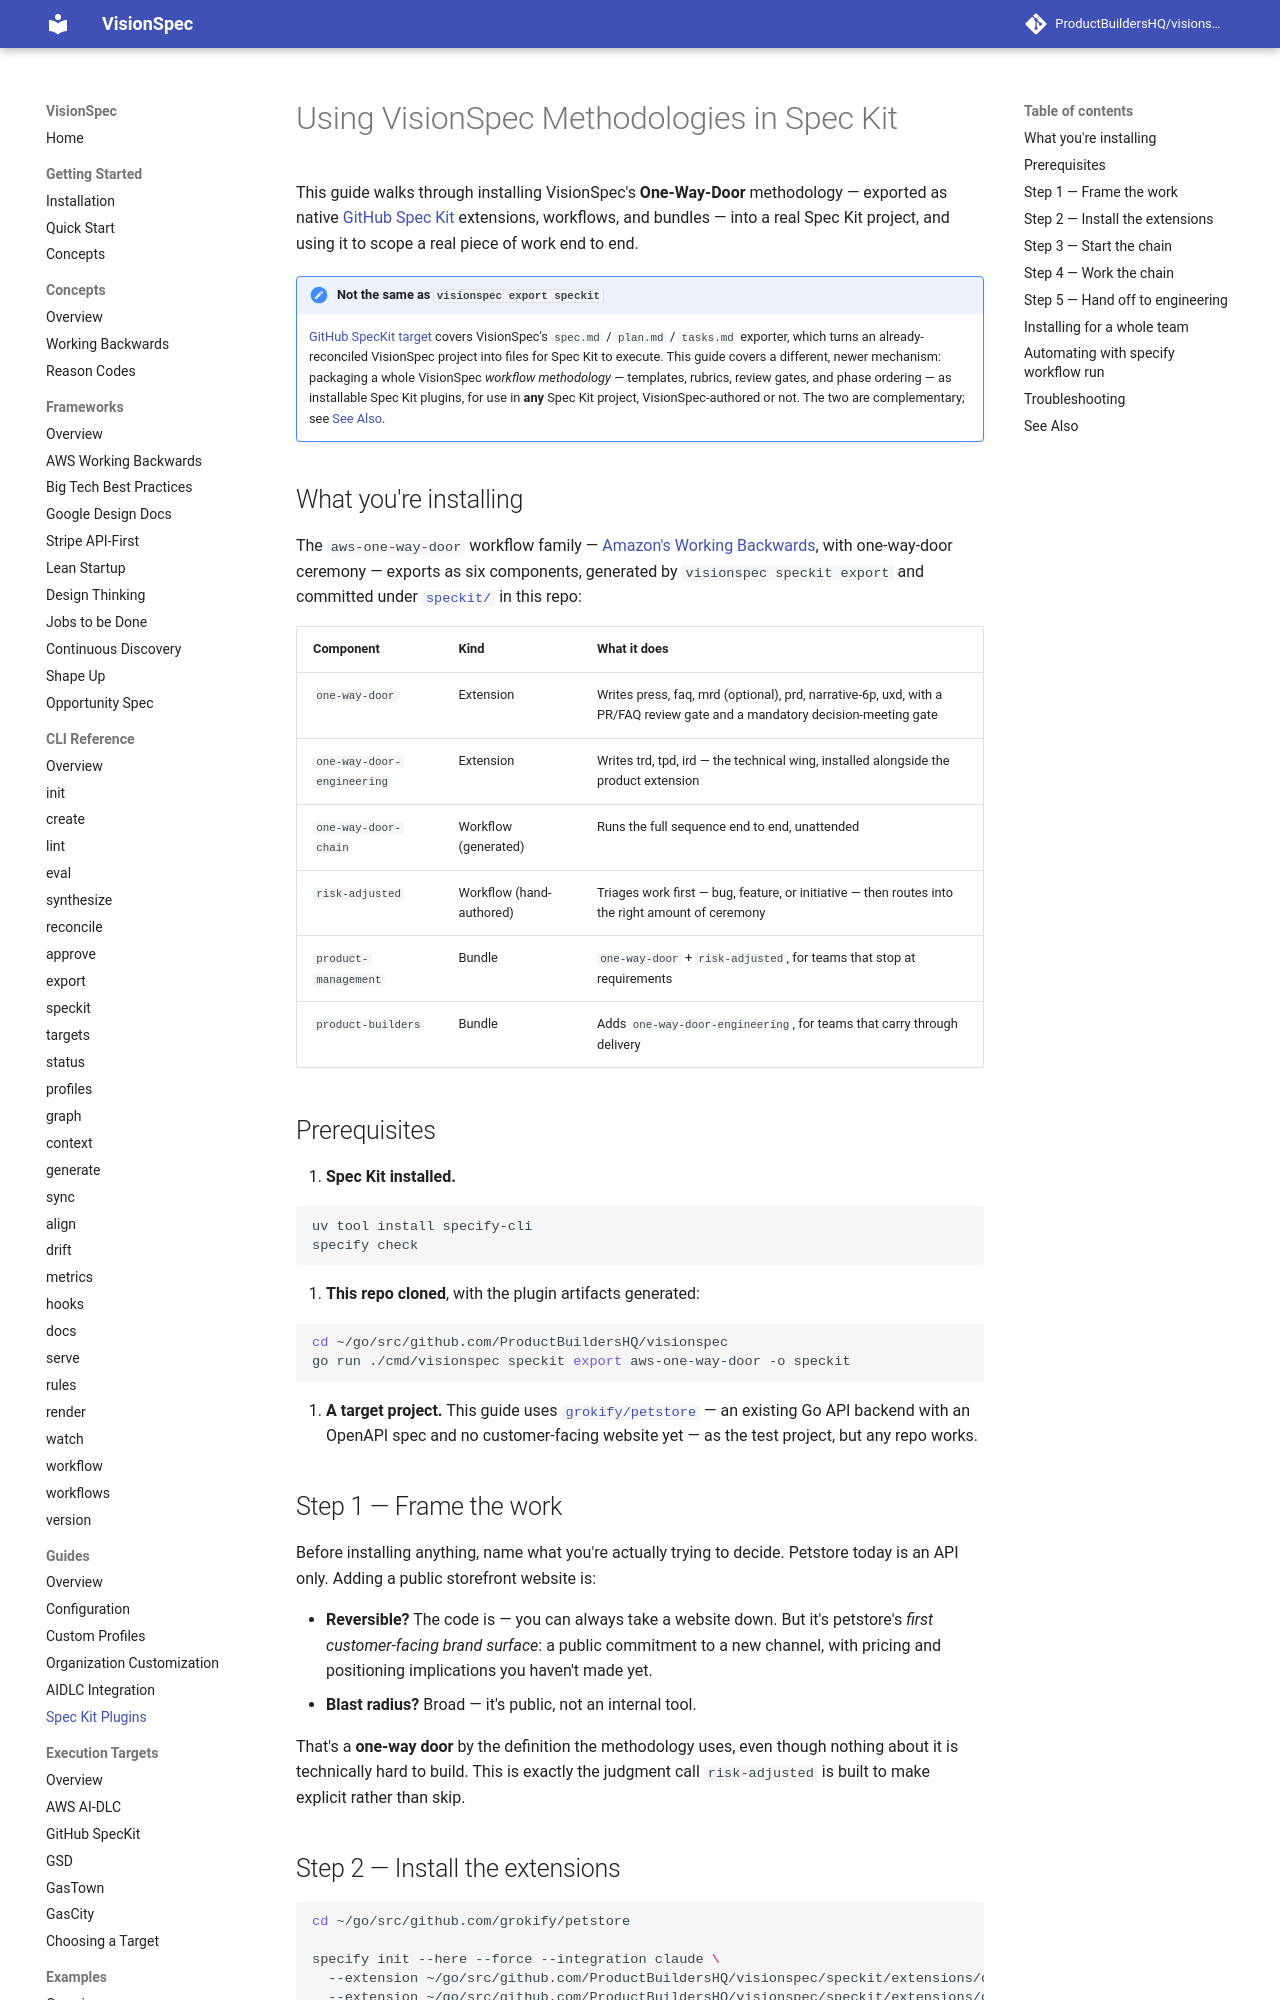

repository: ProductBuildersHQ/visionspec · page: guides/speckit-plugins/index.html · generator: mkdocs

# Using VisionSpec Methodologies in Spec Kit

This guide walks through installing VisionSpec's **One-Way-Door** methodology — exported as native [GitHub Spec Kit](https://github.com/github/spec-kit) extensions, workflows, and bundles — into a real Spec Kit project, and using it to scope a real piece of work end to end.

!!! note "Not the same as `visionspec export speckit`"
    [GitHub SpecKit target](../execution-targets/speckit.md) covers VisionSpec's `spec.md` / `plan.md` / `tasks.md` exporter, which turns an already-reconciled VisionSpec project into files for Spec Kit to execute. This guide covers a different, newer mechanism: packaging a whole VisionSpec *workflow methodology* — templates, rubrics, review gates, and phase ordering — as installable Spec Kit plugins, for use in **any** Spec Kit project, VisionSpec-authored or not. The two are complementary; see [See Also](#see-also).

## What you're installing

The `aws-one-way-door` workflow family — [Amazon's Working Backwards](../frameworks/aws.md), with one-way-door ceremony — exports as six components, generated by `visionspec speckit export` and committed under [`speckit/`](https://github.com/ProductBuildersHQ/visionspec/tree/main/speckit) in this repo:

| Component | Kind | What it does |
|-----------|------|---------------|
| `one-way-door` | Extension | Writes press, faq, mrd (optional), prd, narrative-6p, uxd, with a PR/FAQ review gate and a mandatory decision-meeting gate |
| `one-way-door-engineering` | Extension | Writes trd, tpd, ird — the technical wing, installed alongside the product extension |
| `one-way-door-chain` | Workflow (generated) | Runs the full sequence end to end, unattended |
| `risk-adjusted` | Workflow (hand-authored) | Triages work first — bug, feature, or initiative — then routes into the right amount of ceremony |
| `product-management` | Bundle | `one-way-door` + `risk-adjusted`, for teams that stop at requirements |
| `product-builders` | Bundle | Adds `one-way-door-engineering`, for teams that carry through delivery |

## Prerequisites

1. **Spec Kit installed.**

   ```bash
   uv tool install specify-cli
   specify check
   ```

2. **This repo cloned**, with the plugin artifacts generated:

   ```bash
   cd ~/go/src/github.com/ProductBuildersHQ/visionspec
   go run ./cmd/visionspec speckit export aws-one-way-door -o speckit
   ```

3. **A target project.** This guide uses [`grokify/petstore`](https://github.com/grokify/petstore) — an existing Go API backend with an OpenAPI spec and no customer-facing website yet — as the test project, but any repo works.

## Step 1 — Frame the work

Before installing anything, name what you're actually trying to decide. Petstore today is an API only. Adding a public storefront website is:

- **Reversible?** The code is — you can always take a website down. But it's petstore's *first customer-facing brand surface*: a public commitment to a new channel, with pricing and positioning implications you haven't made yet.
- **Blast radius?** Broad — it's public, not an internal tool.

That's a **one-way door** by the definition the methodology uses, even though nothing about it is technically hard to build. This is exactly the judgment call `risk-adjusted` is built to make explicit rather than skip.
